Run: headless pygame with SDL's dummy video driver; simulated clock (each Clock.tick advances the game by its frame time, no real sleeping); random seed 0; keys injected as events and as key.get_pressed() state; no mouse input.
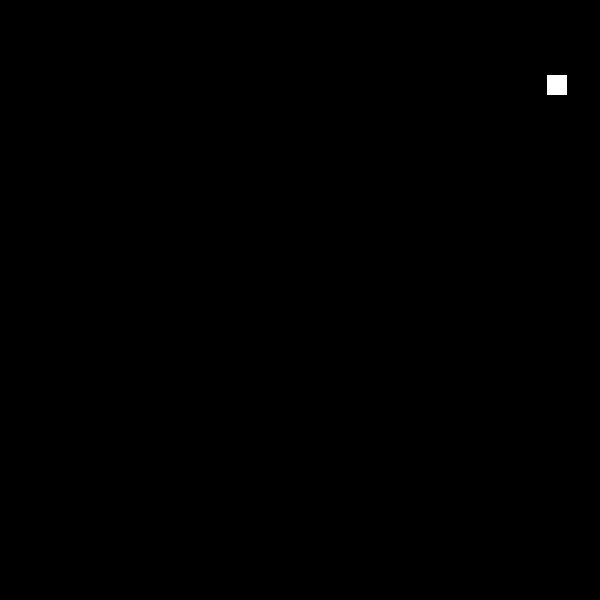
Frame 1 of 4 · flips 1–60 · no input
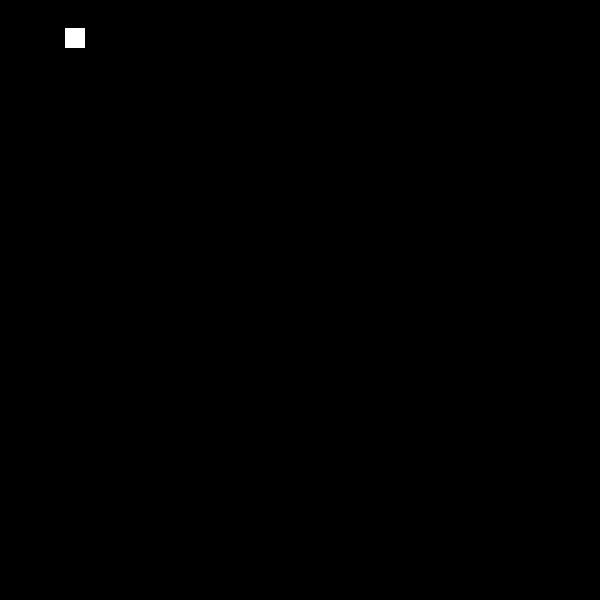
Frame 2 of 4 · flips 61–180 · tapped SPACE, RETURN · held RIGHT (→), D
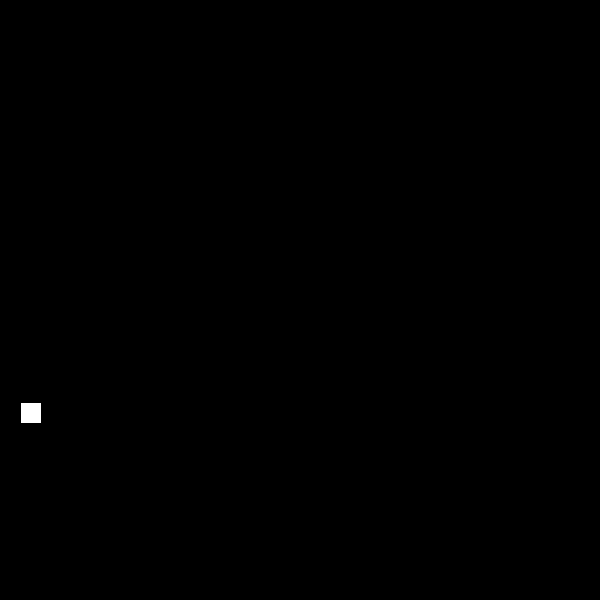
Frame 3 of 4 · flips 181–300 · held DOWN (↓), S
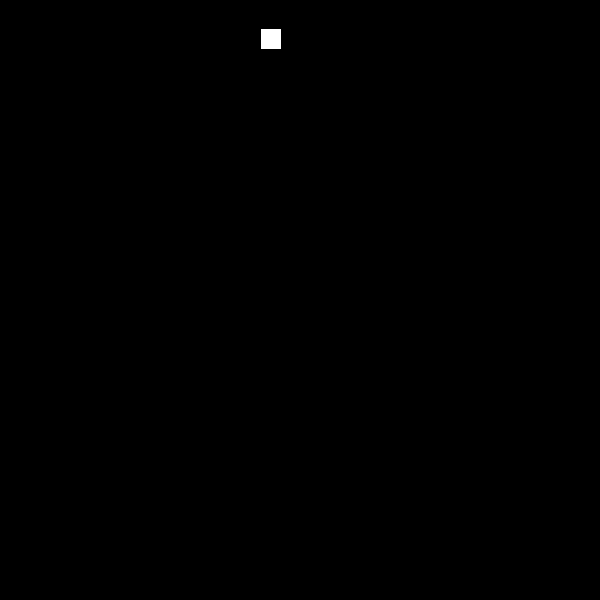
Frame 4 of 4 · flips 301–420 · held LEFT (←), A, UP (↑), W

The pygame program that drew these frames:

import pygame
import random
import time

# RULES:
# ikke bite seg selv
# ikke kræsj i veggen

x_pos = 100
y_pos = 300
length = 3
speed = 0.5
running = True
tail = []
direction = 'RIGHT'
foodSize = 20
snakeBlockSize = 35
score = length
foodPos = (200,200)
foodOnMap = False

#Frames pr second
FPS=100

#window size
WIDTH=600
HEIGHT=600

pygame.init()
canvas = pygame.display.set_mode((WIDTH,HEIGHT))
pygame.display.set_caption('SNAKE')

# creates a clock
clock=pygame.time.Clock()

# initialize snake
for i in range(0,length):
    tail.append({'x': x_pos-i*40, 'y': y_pos})
    pygame.draw.rect(canvas, (255,255,255), (tail[i]['x'],tail[i]['y'],snakeBlockSize, snakeBlockSize))

def createFood():
    global foodOnMap

    if not foodOnMap:
        foodPos = (random.randint(0,WIDTH-foodSize), random.randint(0,HEIGHT-foodSize))
    pygame.draw.rect(canvas, (255,255,255), (foodPos[0],foodPos[1],foodSize, foodSize))

def eatFood():
    global score
    global length
    global foodOnMap

    foodOnMap = False
    score += 1
    length += 1

    tail.append({'x': tail[-1]['x'], 'y': tail[-1]['y']})

# create snake
def drawSnake(dir):
    global x_pos
    global y_pos
    #draw background color to blank the screen
    canvas.fill((0,0,0))
    createFood()

    if (dir == 'LEFT'):
        x_pos -= 40
        tail.insert(0,{'x': x_pos, 'y': y_pos})
        tail.pop()
    elif (dir == 'RIGHT'):
        x_pos += 40
        tail.insert(0,{'x': x_pos, 'y': y_pos})
        tail.pop()
    elif (dir == 'UP'):
        y_pos -= 40
        tail.insert(0,{'x': x_pos, 'y': y_pos})
        tail.pop()
    elif (dir == 'DOWN'):
        y_pos += 40
        tail.insert(0,{'x': x_pos, 'y': y_pos})
        tail.pop()

    for i in range(0,length):
       pygame.draw.rect(canvas, (255,255,255), (tail[i]['x'],tail[i]['y'],snakeBlockSize, snakeBlockSize))
    
    # check if snake collides with food
    if (collide(tail[0]['x'], foodPos[0], tail[0]['y'], foodPos[1], snakeBlockSize, foodSize, snakeBlockSize, foodSize)):
        eatFood()

    # check if snake collides with walls
    if (tail[0]['x'] == WIDTH or tail[0]['x'] == 0 or tail[0]['y'] == HEIGHT or tail[0]['y'] == 0):
        quitGame()

def quitGame():
    length = 3
    running = False
    #TODO: Show menu

#check if two elements collide
def collide(x1, x2, y1, y2, w1, w2, h1, h2):
	if (x1+w1>x2 and x1<x2+w2 and y1+h1>y2 and y1<y2+h2):return True
	else:return False

while True:
    if running:
        time.sleep (100.0 / 500.0)
        drawSnake(direction)
        for e in pygame.event.get():
                if e.type == pygame.KEYDOWN:
                    if (e.key == pygame.K_LEFT):
                        print('Left')
                        direction = 'LEFT'
                    elif ( e.key == pygame.K_RIGHT):
                        print('Right')
                        direction = 'RIGHT'
                    elif (e.key == pygame.K_UP):
                        print('Up')
                        direction = 'UP'
                    elif (e.key == pygame.K_DOWN):
                        print('Down')
                        direction = 'DOWN'

                if e.type == pygame.QUIT:
                        pygame.quit()

        pygame.display.flip()
